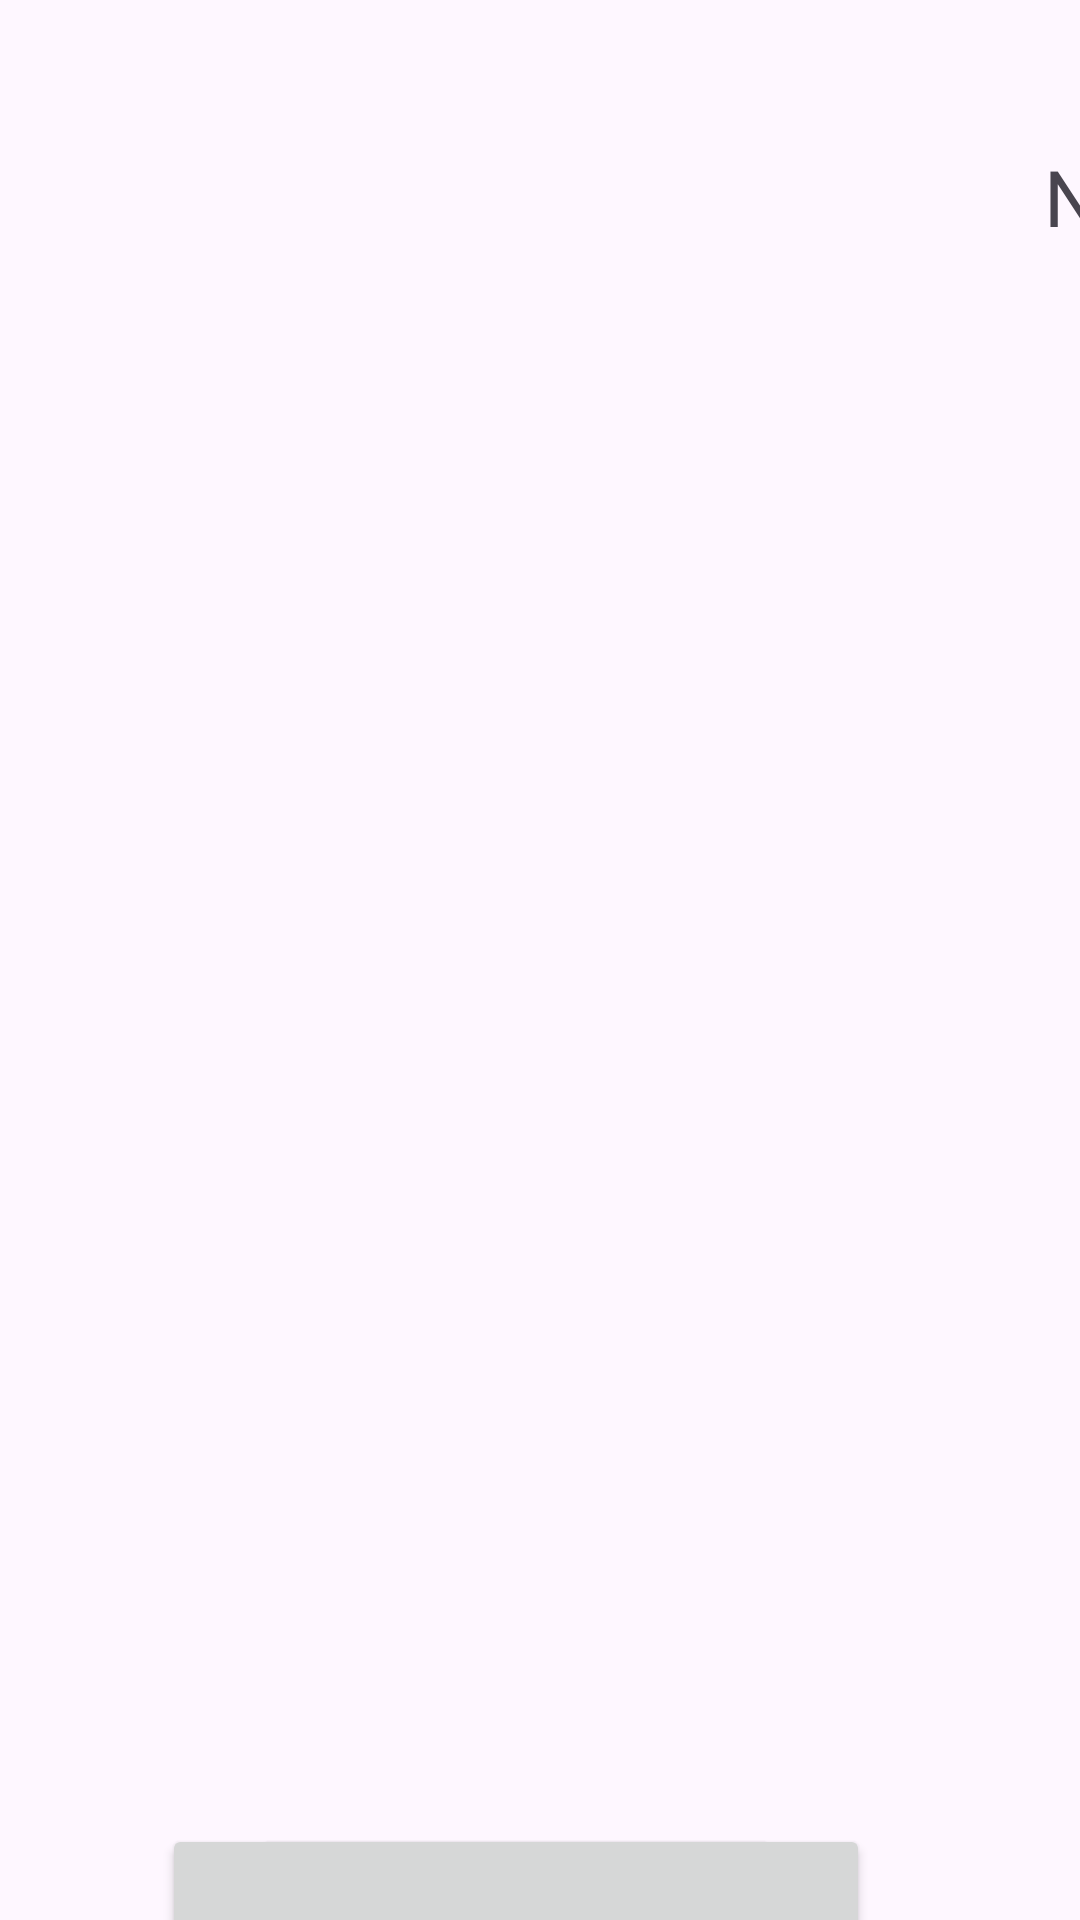

Produce the Android XML layout that renders to this screen, including the resource entries it uses.
<!-- AndroidManifest.xml: application theme Theme.Prollecte10 -->
<!-- res/layout/medicaments_main.xml -->
<?xml version="1.0" encoding="utf-8"?>
<androidx.constraintlayout.widget.ConstraintLayout xmlns:android="http://schemas.android.com/apk/res/android"
    xmlns:app="http://schemas.android.com/apk/res-auto"
    xmlns:tools="http://schemas.android.com/tools"
    android:layout_width="match_parent"
    android:layout_height="match_parent">

    <TextView
        android:id="@+id/tvNom"
        android:layout_width="295dp"
        android:layout_height="64dp"
        android:layout_marginStart="648dp"
        android:layout_marginTop="48dp"
        android:hint="Nom"
        android:textAlignment="center"
        android:textSize="26sp"
        app:layout_constraintStart_toStartOf="parent"
        app:layout_constraintTop_toTopOf="parent" />

    <TextView
        android:id="@+id/tvNom3"
        android:layout_width="295dp"
        android:layout_height="64dp"
        android:layout_marginStart="304dp"
        android:layout_marginTop="152dp"
        android:hint="Nom"
        android:text="Marca"
        android:textAlignment="center"
        android:textSize="26sp"
        app:layout_constraintStart_toStartOf="parent"
        app:layout_constraintTop_toTopOf="parent" />

    <TextView
        android:id="@+id/tvMarca"
        android:layout_width="295dp"
        android:layout_height="64dp"
        android:layout_marginStart="648dp"
        android:layout_marginTop="32dp"
        android:hint="Marca"
        android:textAlignment="center"
        android:textSize="26sp"
        app:layout_constraintStart_toStartOf="parent"
        app:layout_constraintTop_toBottomOf="@+id/tvNom" />

    <TextView
        android:id="@+id/tvFormaPresentacio"
        android:layout_width="295dp"
        android:layout_height="64dp"
        android:layout_marginStart="648dp"
        android:layout_marginTop="52dp"
        android:hint="Formato "
        android:textAlignment="center"
        android:textSize="26sp"
        app:layout_constraintStart_toStartOf="parent"
        app:layout_constraintTop_toBottomOf="@+id/tvMarca" />

    <TextView
        android:id="@+id/tvNom4"
        android:layout_width="295dp"
        android:layout_height="64dp"
        android:layout_marginStart="304dp"
        android:layout_marginTop="260dp"
        android:hint="Nom"
        android:text="Format"
        android:textAlignment="center"
        android:textSize="26sp"
        app:layout_constraintStart_toStartOf="parent"
        app:layout_constraintTop_toTopOf="parent" />

    <Button
        android:id="@+id/anteriorhospitalitzacio"
        android:layout_width="206dp"
        android:layout_height="76dp"
        android:layout_marginStart="84dp"
        android:layout_marginTop="608dp"
        android:text="Button"
        app:layout_constraintStart_toStartOf="parent"
        app:layout_constraintTop_toTopOf="parent" />

    <TextView
        android:id="@+id/tvNom2"
        android:layout_width="295dp"
        android:layout_height="64dp"
        android:layout_marginStart="304dp"
        android:layout_marginTop="48dp"
        android:hint="Nom"
        android:text="Nom Medicament"
        android:textAlignment="center"
        android:textSize="26sp"
        app:layout_constraintStart_toStartOf="parent"
        app:layout_constraintTop_toTopOf="parent" />

    <Button
        android:id="@+id/tancar"
        android:layout_width="206dp"
        android:layout_height="76dp"
        android:layout_marginStart="544dp"
        android:layout_marginTop="644dp"
        android:text="Tancar"
        app:layout_constraintStart_toStartOf="parent"
        app:layout_constraintTop_toTopOf="parent" />

    <Button
        android:id="@+id/btnDespues"
        android:layout_width="206dp"
        android:layout_height="76dp"
        android:layout_marginTop="608dp"
        android:layout_marginEnd="100dp"
        android:text="Button"
        app:layout_constraintEnd_toEndOf="parent"
        app:layout_constraintTop_toTopOf="parent" />

    <TextView
        android:id="@+id/tvFormaPresentacio2"
        android:layout_width="295dp"
        android:layout_height="64dp"
        android:layout_marginStart="484dp"
        android:layout_marginTop="160dp"
        android:hint="Formato "
        android:text="Efectes Secundaris"
        android:textAlignment="center"
        android:textSize="26sp"
        app:layout_constraintStart_toStartOf="parent"
        app:layout_constraintTop_toBottomOf="@+id/tvMarca" />

    <TextView
        android:id="@+id/tvEfectesSecundaris"
        android:layout_width="592dp"
        android:layout_height="128dp"
        android:layout_marginStart="348dp"
        android:layout_marginTop="460dp"
        android:hint="Nom"
        android:textAlignment="center"
        android:textSize="26sp"
        app:layout_constraintStart_toStartOf="parent"
        app:layout_constraintTop_toTopOf="parent" />

</androidx.constraintlayout.widget.ConstraintLayout>
<!-- resources referenced by this layout -->
<resources>
  <style name="Theme.Prollecte10" parent="Base.Theme.Prollecte10" />
  <style name="Base.Theme.Prollecte10" parent="Theme.Material3.DayNight.NoActionBar">
          
          
      </style>
</resources>
